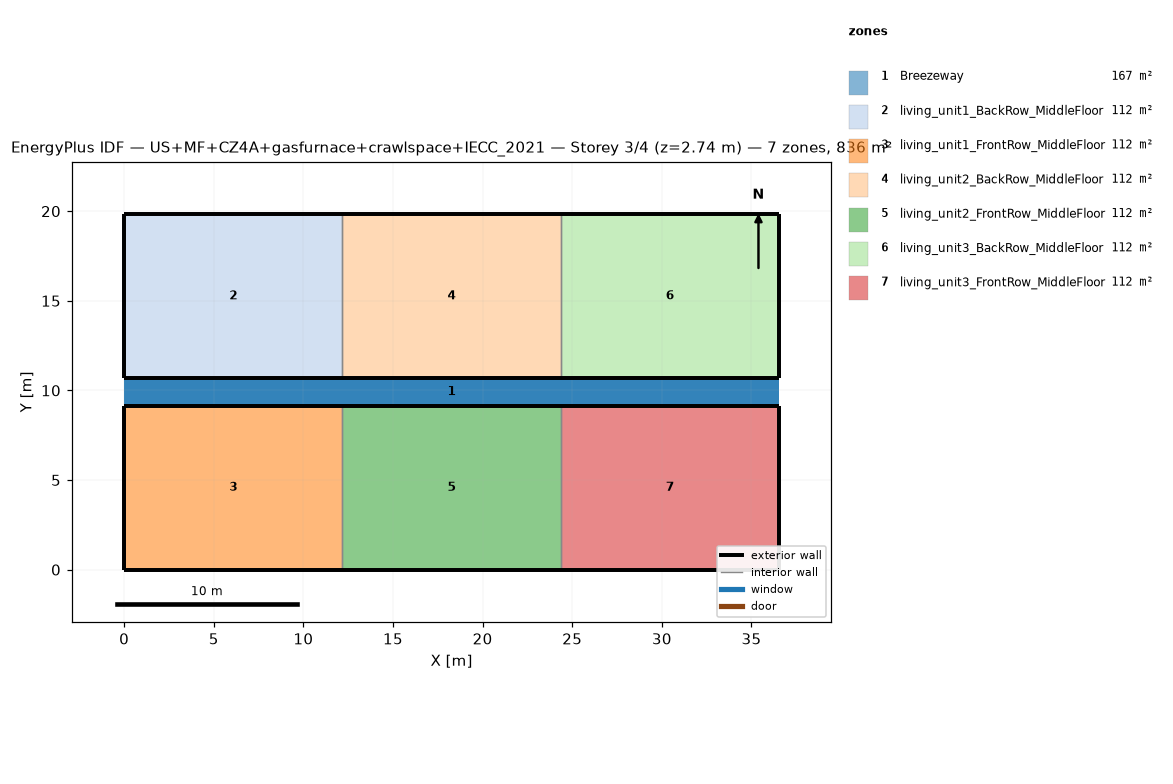
=== STOREY PLAN SPEC (per zone: floor XY polygon, exterior-wall plan segments, windows/doors) ===
zone 1: Breezeway  (167.0 m²)
  floor: (36.54, 9.16) (0.00, 9.16) (0.00, 10.68) (36.54, 10.68)
  floor: (36.54, 9.16) (0.00, 9.16) (0.00, 10.68) (36.54, 10.68)
  floor: (36.54, 9.16) (0.00, 9.16) (0.00, 10.68) (36.54, 10.68)
zone 2: living_unit1_BackRow_MiddleFloor  (111.5 m²)
  floor: (12.18, 10.68) (0.00, 10.68) (0.00, 19.84) (12.18, 19.84)
  exterior wall: (0.00, 10.68) – (12.18, 10.68)  [12.2 m]
  exterior wall: (12.18, 19.84) – (0.00, 19.84)  [12.2 m]
  exterior wall: (0.00, 19.84) – (0.00, 10.68)  [9.2 m]
  interior walls: 1
zone 3: living_unit1_FrontRow_MiddleFloor  (111.5 m²)
  floor: (12.18, 0.00) (0.00, 0.00) (0.00, 9.16) (12.18, 9.16)
  exterior wall: (0.00, 0.00) – (12.18, 0.00)  [12.2 m]
  exterior wall: (12.18, 9.16) – (0.00, 9.16)  [12.2 m]
  exterior wall: (0.00, 9.16) – (0.00, 0.00)  [9.2 m]
  interior walls: 1
zone 4: living_unit2_BackRow_MiddleFloor  (111.5 m²)
  floor: (24.36, 10.68) (12.18, 10.68) (12.18, 19.84) (24.36, 19.84)
  exterior wall: (12.18, 10.68) – (24.36, 10.68)  [12.2 m]
  exterior wall: (24.36, 19.84) – (12.18, 19.84)  [12.2 m]
  interior walls: 2
zone 5: living_unit2_FrontRow_MiddleFloor  (111.5 m²)
  floor: (24.36, 0.00) (12.18, 0.00) (12.18, 9.16) (24.36, 9.16)
  exterior wall: (12.18, 0.00) – (24.36, 0.00)  [12.2 m]
  exterior wall: (24.36, 9.16) – (12.18, 9.16)  [12.2 m]
  interior walls: 2
zone 6: living_unit3_BackRow_MiddleFloor  (111.5 m²)
  floor: (36.54, 10.68) (24.36, 10.68) (24.36, 19.84) (36.54, 19.84)
  exterior wall: (24.36, 10.68) – (36.54, 10.68)  [12.2 m]
  exterior wall: (36.54, 10.68) – (36.54, 19.84)  [9.2 m]
  exterior wall: (36.54, 19.84) – (24.36, 19.84)  [12.2 m]
  interior walls: 1
zone 7: living_unit3_FrontRow_MiddleFloor  (111.5 m²)
  floor: (36.54, 0.00) (24.36, 0.00) (24.36, 9.16) (36.54, 9.16)
  exterior wall: (24.36, 0.00) – (36.54, 0.00)  [12.2 m]
  exterior wall: (36.54, 0.00) – (36.54, 9.16)  [9.2 m]
  exterior wall: (36.54, 9.16) – (24.36, 9.16)  [12.2 m]
  interior walls: 1

=== DERIVED (storey summary) ===
Building: US+MF+CZ4A+gasfurnace+crawlspace+IECC_2021
Storey: 3 of 4  (floor level z = 2.74 m)
Storey gross floor area: 836.2 m²
Zones on this storey: 7
  - Breezeway: floor 167.0 m²
  - living_unit1_BackRow_MiddleFloor: floor 111.5 m²; exterior wall 33.5 m (86.9 m²); WWR 0.0%
  - living_unit1_FrontRow_MiddleFloor: floor 111.5 m²; exterior wall 33.5 m (86.9 m²); WWR 0.0%
  - living_unit2_BackRow_MiddleFloor: floor 111.5 m²; exterior wall 24.4 m (63.1 m²); WWR 0.0%
  - living_unit2_FrontRow_MiddleFloor: floor 111.5 m²; exterior wall 24.4 m (63.1 m²); WWR 0.0%
  - living_unit3_BackRow_MiddleFloor: floor 111.5 m²; exterior wall 33.5 m (86.9 m²); WWR 0.0%
  - living_unit3_FrontRow_MiddleFloor: floor 111.5 m²; exterior wall 33.5 m (86.9 m²); WWR 0.0%
Zone adjacency (shared interzone walls):
  - living_unit1_BackRow_MiddleFloor ↔ living_unit2_BackRow_MiddleFloor
  - living_unit1_FrontRow_MiddleFloor ↔ living_unit2_FrontRow_MiddleFloor
  - living_unit2_BackRow_MiddleFloor ↔ living_unit3_BackRow_MiddleFloor
  - living_unit2_FrontRow_MiddleFloor ↔ living_unit3_FrontRow_MiddleFloor